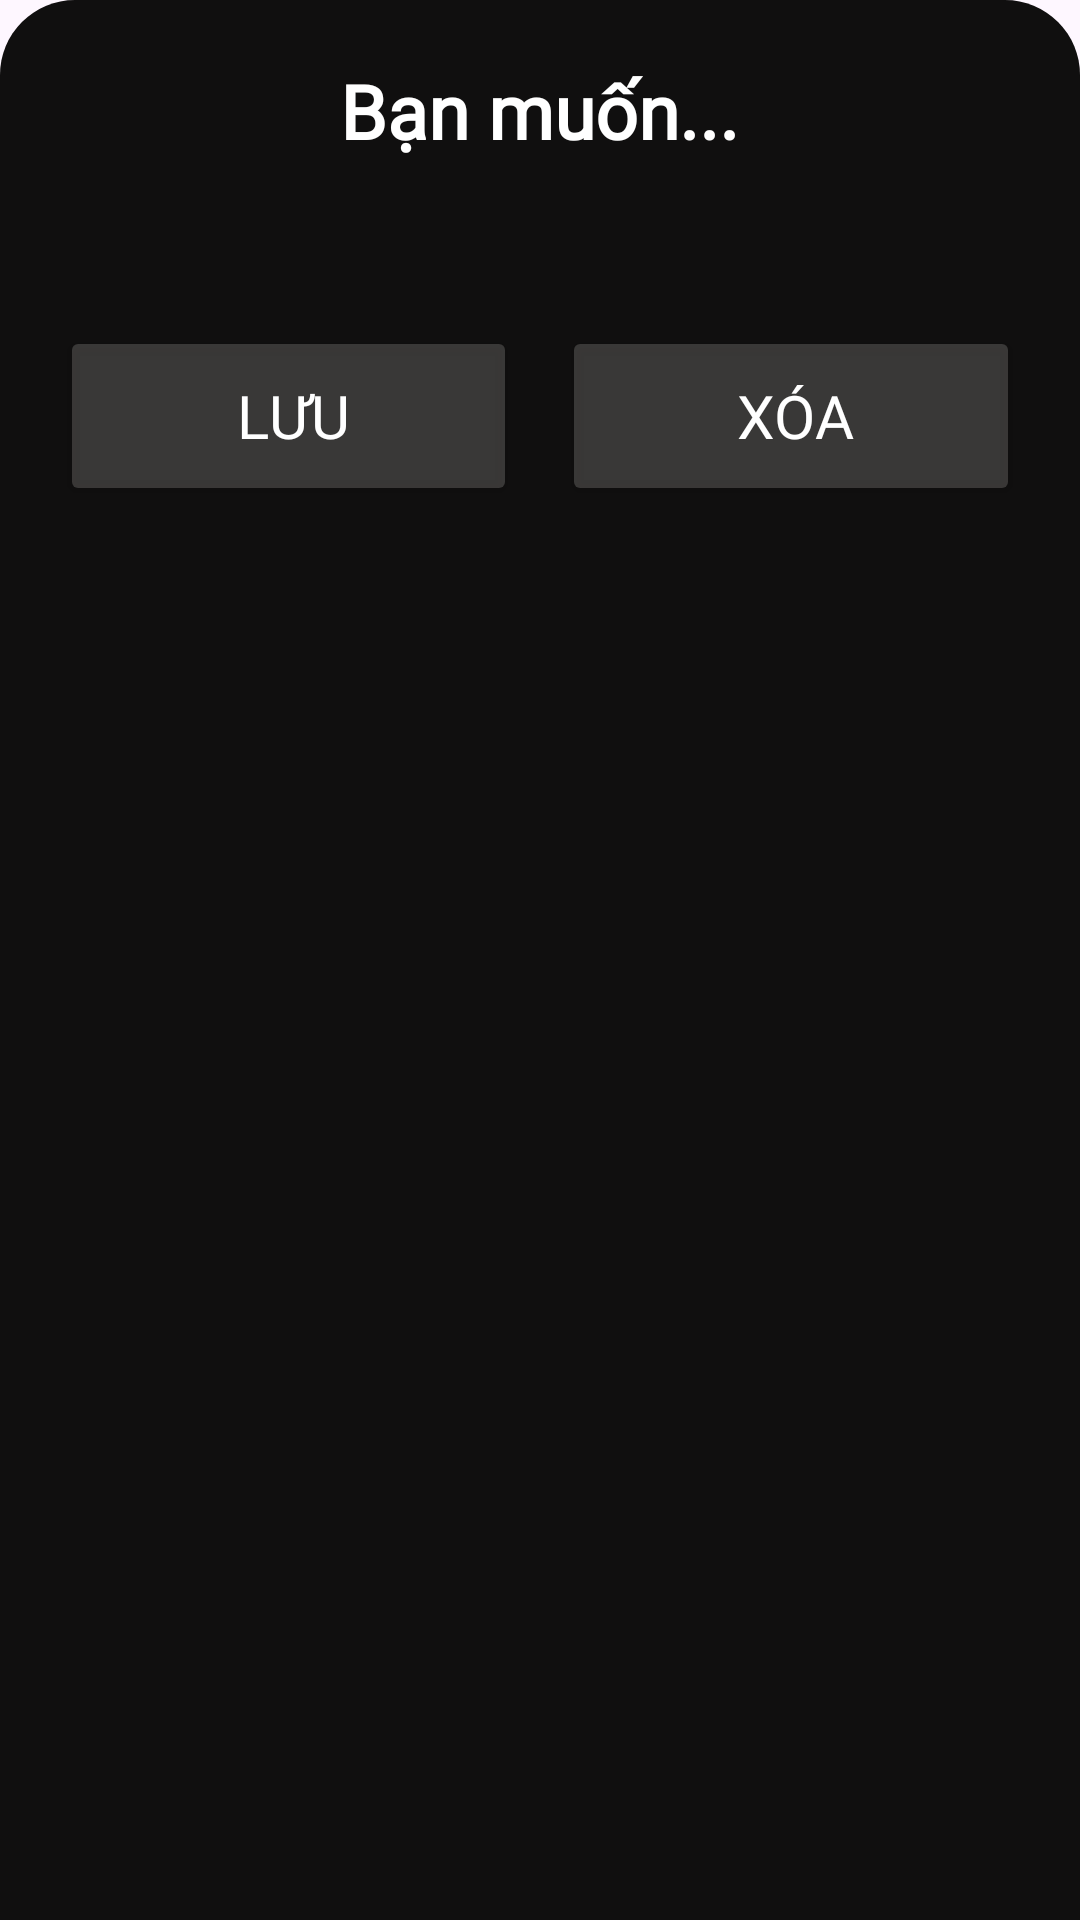

Android layout source for this screen:
<!-- AndroidManifest.xml: application theme Theme.MyApplication -->
<!-- res/layout/options_layout.xml -->
<?xml version="1.0" encoding="utf-8"?>
<LinearLayout
    xmlns:android="http://schemas.android.com/apk/res/android"
    xmlns:tools="http://schemas.android.com/tools"
    android:layout_width="match_parent"
    android:layout_height="match_parent"
    android:background="@drawable/dialog_bg"
    android:orientation="vertical"
    android:weightSum="3">
    <LinearLayout
        android:id="@+id/linearLayout"
        android:layout_width="match_parent"
        android:layout_height="wrap_content"
        android:gravity="center|left"
        android:orientation="vertical"
        android:padding="20dp">

        <TextView
            android:layout_width="wrap_content"
            android:layout_height="wrap_content"
            android:paddingBottom="15dp"
            android:text="Bạn muốn..."
            android:fontFamily="@font/lexend"
            android:textColor="@color/white"
            android:textSize="25sp"
            android:textStyle="bold"
            android:layout_gravity="center_horizontal"
            tools:ignore="RtlSymmetry" />

    </LinearLayout>
    <LinearLayout
        android:layout_width="match_parent"
        android:layout_height="wrap_content"
        android:gravity="center|left"
        android:orientation="horizontal"
        android:padding="20dp">

        <Button
            android:id="@+id/saveBtn"
            android:layout_width="0dp"
            android:layout_height="60dp"
            android:layout_weight="1"
            android:paddingStart="15dp"
            android:text="Lưu"
            android:fontFamily="@font/lexend"
            android:textColor="@color/white"
            android:textColorHint="#888888"
            android:textSize="20sp"
            android:layout_marginRight="15dp"
            android:backgroundTint="@color/btn_color"/>

        <Button
            android:id="@+id/deleteBtn"
            android:layout_width="0dp"
            android:layout_height="60dp"
            android:layout_weight="1"
            android:paddingStart="15dp"
            android:text="Xóa"
            android:fontFamily="@font/lexend"
            android:textColor="@color/white"
            android:textColorHint="#888888"
            android:textSize="20sp"
            android:backgroundTint="@color/btn_color"/>
    </LinearLayout>
</LinearLayout>
<!-- resources referenced by this layout -->
<resources>
  <color name="btn_color">#99555453</color>
  <color name="white">#FFFFFFFF</color>
  <!-- drawable dialog_bg (drawable) -->
  <?xml version="1.0" encoding="utf-8"?>
  <shape xmlns:android="http://schemas.android.com/apk/res/android"
      android:shape="rectangle">
      <solid android:color="@color/bg_color"/>
      <corners android:topLeftRadius="25dp"
          android:topRightRadius="25dp"/>
  
  </shape>
  <style name="Theme.MyApplication" parent="Base.Theme.MyApplication" />
  <color name="bg_color">#100F0F</color>
  <style name="Base.Theme.MyApplication" parent="Theme.Material3.DayNight.NoActionBar">
          
          
          <item name="colorPrimary">@color/btn_color</item>
      </style>
</resources>
